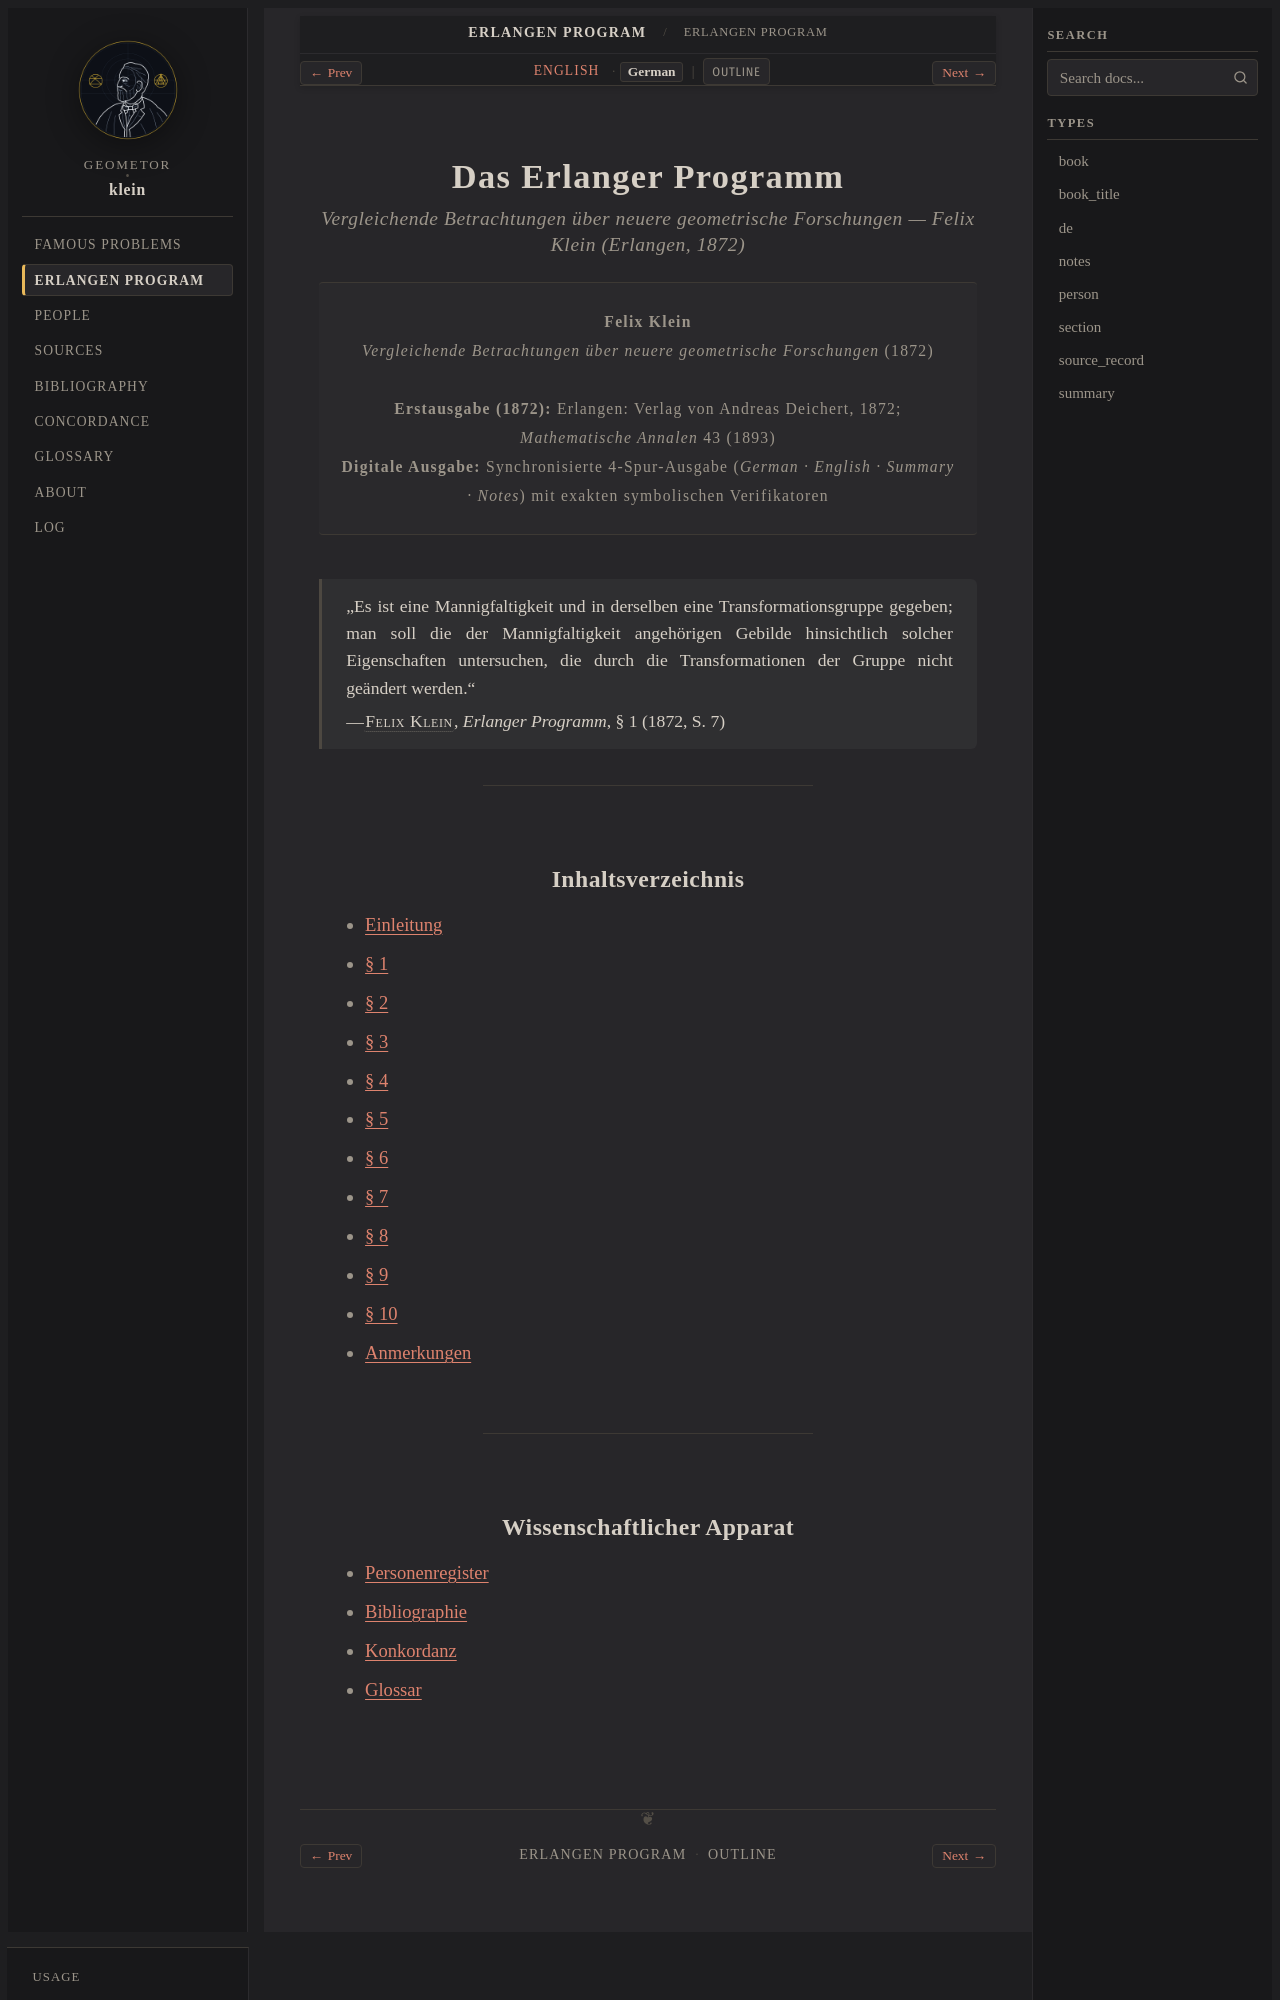

repository: geometor/klein · page: erlangen_program/title-de.html · generator: sphinx

:type: book_title
:layout: book
:title: Das Erlanger Programm
:book_title: Das Erlanger Programm
:book_subtitle: Vergleichende Betrachtungen über neuere geometrische Forschungen — Felix Klein (Erlangen, 1872)
:author: Felix Klein
:toc_label: Inhaltsverzeichnis
:persons_label: Personenregister
:bibliography_label: Bibliographie
:glossary_label: Glossar
:tracks: English: index | German: title-de

.. _ep-title-de:

=====================
Das Erlanger Programm
=====================

.. rubric:: Vergleichende Betrachtungen über neuere geometrische Forschungen — Felix Klein (Erlangen, 1872)

.. container:: title-page

   | **Felix Klein**
   | *Vergleichende Betrachtungen über neuere geometrische Forschungen* (1872)
   |
   | **Erstausgabe (1872):** Erlangen: Verlag von Andreas Deichert, 1872; *Mathematische Annalen* 43 (1893)
   | **Digitale Ausgabe:** Synchronisierte 4-Spur-Ausgabe (*German · English · Summary · Notes*) mit exakten symbolischen Verifikatoren

.. epigraph::

   „Es ist eine Mannigfaltigkeit und in derselben eine Transformationsgruppe gegeben; man soll die der Mannigfaltigkeit angehörigen Gebilde hinsichtlich solcher Eigenschaften untersuchen, die durch die Transformationen der Gruppe nicht geändert werden.“

   — :person:`Felix Klein <klein>`, *Erlanger Programm*, § 1 (1872, S. 7)

----

Inhaltsverzeichnis
------------------

* :doc:`Einleitung <prefatory-intro/de>`
* :doc:`§ 1 <sec_01/de>`
* :doc:`§ 2 <sec_02/de>`
* :doc:`§ 3 <sec_03/de>`
* :doc:`§ 4 <sec_04/de>`
* :doc:`§ 5 <sec_05/de>`
* :doc:`§ 6 <sec_06/de>`
* :doc:`§ 7 <sec_07/de>`
* :doc:`§ 8 <sec_08/de>`
* :doc:`§ 9 <sec_09/de>`
* :doc:`§ 10 <sec_10/de>`
* :doc:`Anmerkungen <notes/index>`

----
